The GitHub repository anmesh-vicky/Bilinear_Coord_Ebeam contains a labelled image folder "data" with 12 categories: Centred, Hexagonal, Noise, Obilique, Rectangular, Square, centred, hexagonal, noise, oblique, rectangular, square. Examples follow, each with its label.

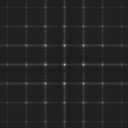
Label: square

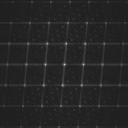
Label: oblique

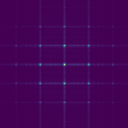
Label: Rectangular

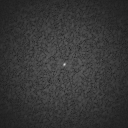
Label: noise

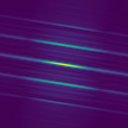
Label: Obilique

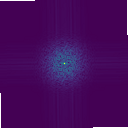
Label: Noise
